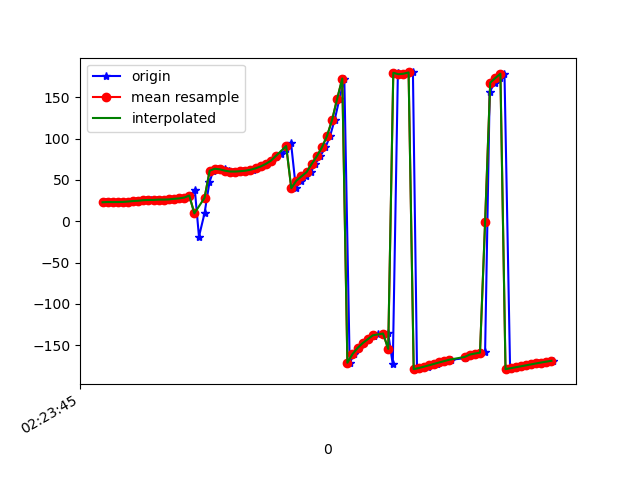

Source data for this figure (header and first rows):
1617848625311, 544268872315306, 22.900267, 39.305172, -32.646694
1617848625314, 544268891546076, 22.87, 39.91, -31.8
1617848625338, 544268910776846, 23.21, 41.54, -31.51
1617848625357, 544268930007616, 23.09, 41.9, -30.93
1617848625379, 544268949238386, 23.18, 42.69, -29.76
1617848625395, 544268968469156, 23.27, 42.86, -29.7
1617848625413, 544268987699926, 23.77, 43.58, -28.49
1617848625433, 544269006930696, 24.38, 44.26, -29.15
1617848625456, 544269026161466, 24.74, 44.17, -28.37
1617848625472, 544269045392236, 25.44, 44.98, -27.31
1617848625490, 544269064623006, 25.65, 44.61, -27.24
1617848625513, 544269083853776, 25.67, 43.99, -25.74
1617848625527, 544269103084546, 26.11, 44.65, -24.78
1617848625548, 544269122315316, 26.08, 44.77, -24.58
1617848625563, 544269141546086, 26.31, 46.43, -23.88
1617848625587, 544269160776856, 27.05, 50.5, -23.72
1617848625604, 544269180007626, 27.54, 54.4, -25.59
1617848625622, 544269199238396, 28.52, 59.4, -27.52
1617848625642, 544269218469166, 31, 65.38, -31.76
1617848625662, 544269237699936, 37.58, 71.76, -41.01
1617848625678, 544269256930706, -18.7, 68.2, -68.03
1617848625700, 544269276161476, 9.725, 74.65, -102
1617848625719, 544269295392246, 46.8, 73.58, -145.2
1617848625734, 544269314623016, 61.01, 67.46, -165.6
1617848625753, 544269333853786, 63.42, 61.58, -174.4
1617848625779, 544269353084556, 62.68, 57.32, 179.4
1617848625794, 544269372315326, 61.07, 55.11, 173.9
1617848625813, 544269391546096, 60.07, 54.31, 168.5
1617848625834, 544269410776866, 60.02, 53.84, 163.3
1617848625852, 544269430007636, 60.44, 52.94, 159.2
1617848625867, 544269449238406, 61.05, 51.63, 157
1617848625889, 544269468469176, 62.22, 50.51, 156.2
1617848625906, 544269487699946, 63.91, 49.83, 156.5
1617848625924, 544269506930716, 66.21, 49.51, 157.5
1617848625945, 544269526161486, 69.25, 49.48, 158.9
1617848625965, 544269545392256, 73.13, 49.77, 160.8
1617848625982, 544269564623026, 77.09, 49.81, 163.7
1617848625999, 544269583853796, 80.96, 48.53, 167.1
1617848626020, 544269603084566, 86.87, 48.26, 169.6
1617848626039, 544269622315336, 94.92, 50.95, 171.3
1617848626058, 544269641546106, 39.87, 70.27, -157
1617848626077, 544269660776876, 49.01, 66.95, -170.5
1617848626098, 544269680007646, 54.17, 66.78, -176.2
1617848626116, 544269699238416, 59.33, 67.96, 178.9
1617848626134, 544269718469186, 69.25, 70.43, 169.5
1617848626153, 544269737699956, 78.41, 73.12, 162.4
1617848626174, 544269756930726, 89.2, 74.79, 152.9
1617848626192, 544269776161496, 102.9, 75.83, 139.7
1617848626210, 544269795392266, 122.4, 76.39, 120.2
1617848626229, 544269814623036, 148.2, 75.49, 94.25
1617848626248, 544269833853806, 172.5, 71.72, 70.03
1617848626269, 544269853084576, -171.2, 65.46, 53.98
1617848626287, 544269872315346, -160.8, 58.11, 43.76
1617848626306, 544269891546116, -153.4, 50.36, 36.79
1617848626324, 544269910776886, -147.5, 42.47, 31.96
1617848626344, 544269930007656, -142.7, 34.88, 28.67
1617848626364, 544269949238426, -139.2, 28.31, 26.46
1617848626379, 544269968469196, -136.9, 23.45, 24.82
1617848626401, 544269987699966, -135.9, 20.86, 23.21
1617848626420, 544270006930736, -135.7, 19.96, 21.49
1617848626438, 544270026161506, -173.2, 38.89, 11.85
... 33 more rows
